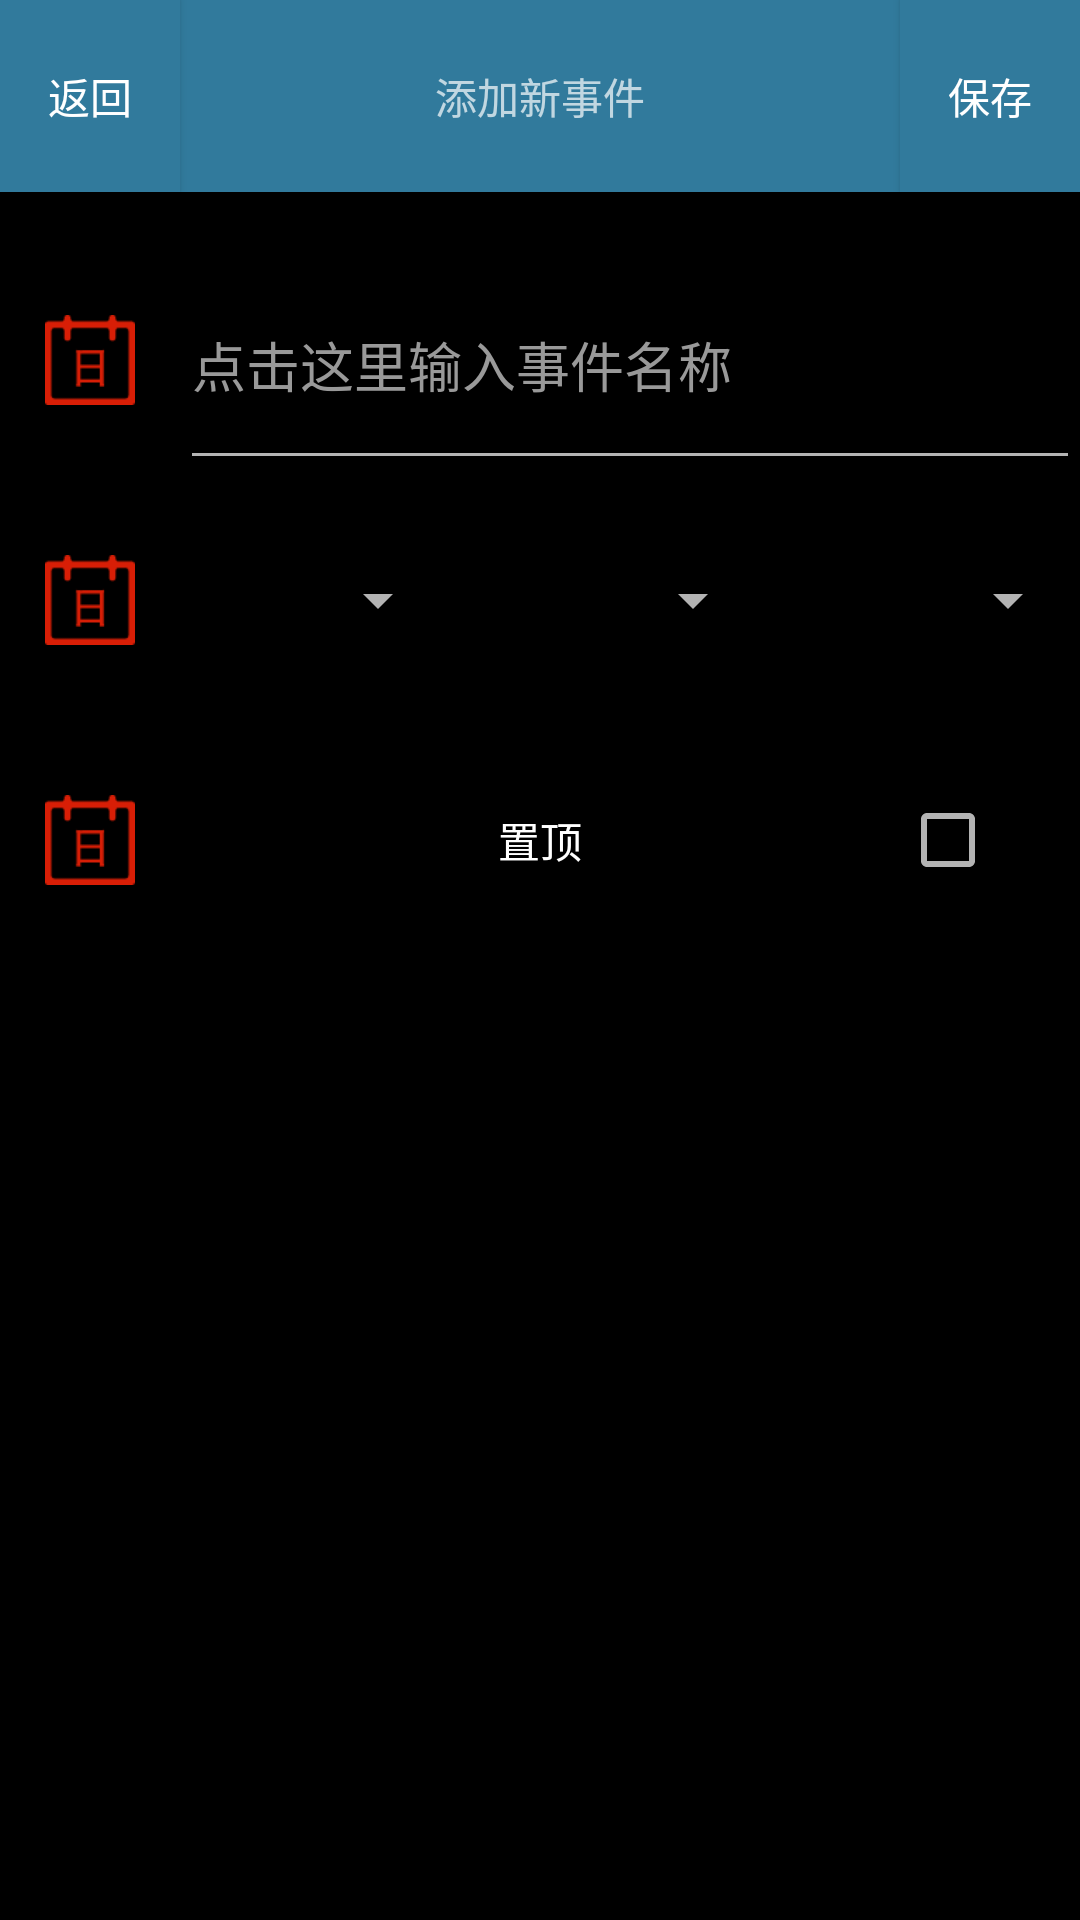

Write the Android layout XML for this screen, with the resource values it uses.
<!-- AndroidManifest.xml: application theme Theme.AppCompat.NoActionBar -->
<!-- res/layout/add_note.xml -->
<?xml version="1.0" encoding="utf-8"?>
<LinearLayout xmlns:android="http://schemas.android.com/apk/res/android"
    android:layout_width="match_parent"
    android:layout_height="match_parent"
    android:orientation="vertical"
    android:background="#000000"
    >


    <LinearLayout
        android:background="@color/other_circle"
        android:layout_width="match_parent"
        android:layout_height="0dp"
        android:layout_weight="4"
        android:orientation="horizontal">

        <Button
            android:background="@color/other_circle"
            android:id="@+id/back"
            android:layout_width="0dp"
            android:layout_height="match_parent"
            android:layout_weight="2"
            android:text="返回"
            android:textSize="@dimen/back"
            android:textColor="#ffffff" />

        <TextView
            android:layout_width="0dp"
            android:layout_height="match_parent"
            android:layout_weight="8"
            android:gravity="center"
            android:text="添加新事件"
            android:textSize="@dimen/title" />

        <Button
            android:background="@color/other_circle"
            android:id="@+id/save"
            android:layout_width="0dp"
            android:layout_height="match_parent"
            android:layout_weight="2"
            android:gravity="center"
            android:text="保存"
            android:textSize="@dimen/back"/>
    </LinearLayout>

    <TextView
        android:layout_width="match_parent"
        android:layout_height="0dp"
        android:layout_weight="1" />

    <LinearLayout
        android:layout_width="match_parent"
        android:layout_height="0dp"
        android:layout_weight="5"
        android:orientation="horizontal">

        <TextView
            android:layout_width="0dp"
            android:layout_height="match_parent"
            android:layout_weight="1" />

        <ImageView
            android:layout_width="0dp"
            android:layout_height="match_parent"
            android:layout_weight="2"
            android:src="@mipmap/day2" />

        <TextView
            android:layout_width="0dp"
            android:layout_height="match_parent"
            android:layout_weight="1" />

        <EditText
            android:id="@+id/note"
            android:layout_width="0dp"
            android:layout_height="match_parent"
            android:layout_weight="20"
            android:gravity="center_vertical"
            android:hint="点击这里输入事件名称"
            android:textColorHint="#999999"/>

    </LinearLayout>

    <LinearLayout
        android:layout_width="match_parent"
        android:layout_height="0dp"
        android:layout_weight="5"
        android:orientation="horizontal">

        <TextView
            android:layout_width="0dp"
            android:layout_height="match_parent"
            android:layout_weight="1" />

        <ImageView
            android:layout_width="0dp"
            android:layout_height="match_parent"
            android:layout_weight="2"
            android:src="@mipmap/day2" />

        <TextView
            android:layout_width="0dp"
            android:layout_height="match_parent"
            android:layout_weight="1" />

        <Spinner
            android:id="@+id/year"
            android:layout_width="0dp"
            android:layout_height="match_parent"
            android:layout_weight="6"
            android:gravity="center">

        </Spinner>

        <Spinner
            android:id="@+id/month"
            android:layout_width="0dp"
            android:layout_height="match_parent"
            android:layout_weight="7"
            android:gravity="center">

        </Spinner>

        <Spinner
            android:id="@+id/day"
            android:layout_width="0dp"
            android:layout_height="match_parent"
            android:layout_weight="7"
            android:gravity="center">

        </Spinner>

    </LinearLayout>

    <LinearLayout
        android:layout_width="match_parent"
        android:layout_height="0dp"
        android:layout_weight="5"
        android:orientation="horizontal">

        <TextView
            android:layout_width="0dp"
            android:layout_height="match_parent"
            android:layout_weight="1" />

        <ImageView
            android:layout_width="0dp"
            android:layout_height="match_parent"
            android:layout_weight="2"
            android:src="@mipmap/day2" />

        <TextView
            android:layout_width="0dp"
            android:layout_height="match_parent"
            android:layout_weight="1" />

        <TextView
            android:textColor="#ffff"
            android:layout_width="0dp"
            android:layout_height="match_parent"
            android:layout_weight="16"
            android:gravity="center_vertical|center_horizontal"
            android:text="置顶" />

        <CheckBox
            android:shadowColor="@color/other_circle"
            android:id="@+id/stick"
            android:layout_width="0dp"
            android:layout_height="match_parent"
            android:layout_weight="4" />
    </LinearLayout>

    <TextView
        android:layout_width="match_parent"
        android:layout_height="0dp"
        android:layout_weight="1" />


    <TextView
        android:layout_width="match_parent"
        android:layout_height="0dp"
        android:layout_weight="19" />
</LinearLayout>
<!-- resources referenced by this layout -->
<resources>
  <color name="other_circle">#317a9c</color>
  <!-- mipmap day2: png bitmap (mipmap-xxxhdpi, 871 bytes) -->
</resources>
